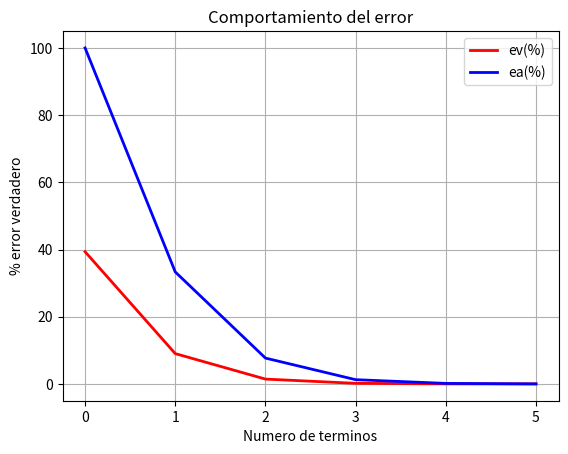

This chart was generated by the following Python code:
import numpy as np
import matplotlib.pyplot as plt
from math import factorial

# ----- Variables iniciales -----
x = 0.5
nc = 5
e_x = 0
n = 6

Es = (0.5 * 10**(2-nc))

Vv = 1.648721271
Aprox_ant = 0

# ----- Primer término -----
e_x = e_x + (x**0) / factorial(0)
Aprox_act = e_x

Ev = [abs((Vv - e_x) / Vv) * 100]
Ea = [abs((Aprox_act - Aprox_ant) / Aprox_act) * 100]

# ----- Serie -----
for m in range(1, n):
    Aprox_ant = Aprox_act
    e_x = e_x + (x**m) / factorial(m)
    Aprox_act = e_x

    Ev_new = abs((Vv - e_x) / Vv) * 100
    Ea_new = abs((Aprox_act - Aprox_ant) / Aprox_act) * 100

    Ev.append(Ev_new)
    Ea.append(Ea_new)

# ----- Gráfica -----
plt.plot(Ev, 'r', linewidth=2)
plt.xlabel('Numero de terminos')
plt.ylabel('% error verdadero')
plt.title('Comportamiento del error')
plt.grid(True)

plt.plot(Ea, 'b', linewidth=2)
plt.legend(['ev(%)', 'ea(%)'])
plt.show()
